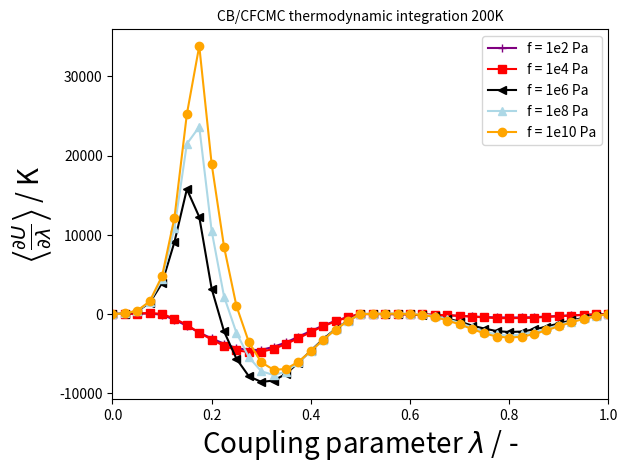

Here is the Python script that generated this plot:
import numpy as np
import matplotlib.pyplot as plt

lambdas = [
    0.000000,
    0.025000,
    0.050000,
    0.075000,
    0.100000,
    0.125000,
    0.150000,
    0.175000,
    0.200000,
    0.225000,
    0.250000,
    0.275000,
    0.300000,
    0.325000,
    0.350000,
    0.375000,
    0.400000,
    0.425000,
    0.450000,
    0.475000,
    0.500000,
    0.525000,
    0.550000,
    0.575000,
    0.600000,
    0.625000,
    0.650000,
    0.675000,
    0.700000,
    0.725000,
    0.750000,
    0.775000,
    0.800000,
    0.825000,
    0.850000,
    0.875000,
    0.900000,
    0.925000,
    0.950000,
    0.975000,
    1.000000,
]
thermo_int_1e2 = [
    0.000000e00,
    1.787802e01,
    3.344446e01,
    6.967799e01,
    -9.180015e01,
    -7.228906e02,
    -1.485675e03,
    -2.346299e03,
    -3.074514e03,
    -3.753514e03,
    -4.299969e03,
    -4.536866e03,
    -4.537849e03,
    -4.130360e03,
    -3.591801e03,
    -2.858278e03,
    -2.140752e03,
    -1.452390e03,
    -8.555026e02,
    -3.740249e02,
    0.000000e00,
    -5.099966e00,
    -1.323050e01,
    -2.207181e01,
    -4.281844e01,
    -6.796560e01,
    -9.780569e01,
    -1.534175e02,
    -2.259990e02,
    -2.948173e02,
    -3.914470e02,
    -4.225839e02,
    -4.420220e02,
    -4.343941e02,
    -4.016330e02,
    -3.140422e02,
    -2.426013e02,
    -1.605341e02,
    -1.012916e02,
    -4.236958e01,
    0.000000e00,
]
thermo_int_1e4 = [
    0.000000e00,
    3.133869e01,
    6.190605e01,
    1.432996e02,
    9.231912e00,
    -5.811522e02,
    -1.362876e03,
    -2.359521e03,
    -3.223343e03,
    -4.022014e03,
    -4.572506e03,
    -4.812013e03,
    -4.753308e03,
    -4.406735e03,
    -3.779528e03,
    -3.043002e03,
    -2.284601e03,
    -1.532827e03,
    -9.167479e02,
    -3.958886e02,
    0.000000e00,
    -1.241568e00,
    -2.579733e00,
    -1.248153e01,
    -2.042107e01,
    -4.670454e01,
    -8.894032e01,
    -1.528685e02,
    -2.266831e02,
    -3.386621e02,
    -4.192445e02,
    -5.182336e02,
    -5.309495e02,
    -5.059215e02,
    -4.589079e02,
    -3.659327e02,
    -2.875866e02,
    -1.862350e02,
    -1.161683e02,
    -5.017587e01,
    0.000000e00,
]
thermo_int_1e6 = [
    0.000000e00,
    6.411086e01,
    3.686152e02,
    1.401171e03,
    3.902957e03,
    9.090874e03,
    1.575903e04,
    1.224973e04,
    3.185082e03,
    -2.195227e03,
    -5.650681e03,
    -7.854819e03,
    -8.569690e03,
    -8.393302e03,
    -7.549759e03,
    -6.120879e03,
    -4.617573e03,
    -3.152671e03,
    -1.871508e03,
    -8.185541e02,
    0.000000e00,
    1.078979e01,
    1.399991e01,
    1.315599e01,
    -2.010748e01,
    -1.223594e02,
    -2.838453e02,
    -5.963226e02,
    -9.458022e02,
    -1.457590e03,
    -1.840031e03,
    -2.152920e03,
    -2.271784e03,
    -2.213786e03,
    -1.943641e03,
    -1.595458e03,
    -1.194176e03,
    -8.085901e02,
    -4.881299e02,
    -2.126405e02,
    0.000000e00,
]
thermo_int_1e8 = [
    0.000000e00,
    7.823671e01,
    4.006889e02,
    1.491993e03,
    4.443048e03,
    1.082859e04,
    2.147342e04,
    2.363032e04,
    1.048765e04,
    2.206934e03,
    -2.383285e03,
    -5.445315e03,
    -7.230256e03,
    -7.695466e03,
    -7.265847e03,
    -6.096169e03,
    -4.683472e03,
    -3.244793e03,
    -1.927276e03,
    -8.485421e02,
    0.000000e00,
    3.150028e01,
    6.714989e01,
    9.649316e01,
    5.052625e01,
    -4.074415e01,
    -2.573162e02,
    -6.652262e02,
    -1.102067e03,
    -1.692011e03,
    -2.230049e03,
    -2.572385e03,
    -2.732133e03,
    -2.574728e03,
    -2.249927e03,
    -1.859209e03,
    -1.390843e03,
    -9.467032e02,
    -5.623462e02,
    -2.446681e02,
    0.000000e00,
]
thermo_int_1e10 = [
    0.000000e00,
    7.518195e01,
    4.298004e02,
    1.593261e03,
    4.787439e03,
    1.216782e04,
    2.522790e04,
    3.383990e04,
    1.893713e04,
    8.468656e03,
    1.004960e03,
    -3.548089e03,
    -6.087299e03,
    -7.041757e03,
    -6.932914e03,
    -6.016756e03,
    -4.682361e03,
    -3.251659e03,
    -1.959980e03,
    -8.616851e02,
    0.000000e00,
    1.757602e01,
    3.389468e01,
    3.679514e01,
    5.249248e00,
    -1.481282e02,
    -3.541069e02,
    -8.186911e02,
    -1.296778e03,
    -1.893897e03,
    -2.450900e03,
    -2.844561e03,
    -2.972590e03,
    -2.858744e03,
    -2.535547e03,
    -2.049378e03,
    -1.541407e03,
    -1.042793e03,
    -6.218216e02,
    -2.729009e02,
    0.000000e00,
]

fig, ax1 = plt.subplots()
ax1.set_title("CB/CFCMC thermodynamic integration 200K", fontsize=10)
ax1.set_xlabel(r"Coupling parameter $\lambda$ / -", fontsize=20)
ax1.set_ylabel(r"$\left\langle\frac{\partial U}{\partial \lambda}\right\rangle$ / K", fontsize=20)
# ax1.set_xscale("log")
ax1.errorbar(lambdas, thermo_int_1e2, color="purple", label="f = 1e2 Pa", marker="+")
ax1.errorbar(lambdas, thermo_int_1e4, color="red", label="f = 1e4 Pa", marker="s")
ax1.errorbar(lambdas, thermo_int_1e6, color="black", label="f = 1e6 Pa", marker="<")
ax1.errorbar(lambdas, thermo_int_1e8, color="lightblue", label="f = 1e8 Pa", marker="^")
ax1.errorbar(lambdas, thermo_int_1e10, color="orange", label="f = 1e10 Pa", marker="o")
ax1.legend(loc="upper right")
plt.xlim([0, 1.0])
